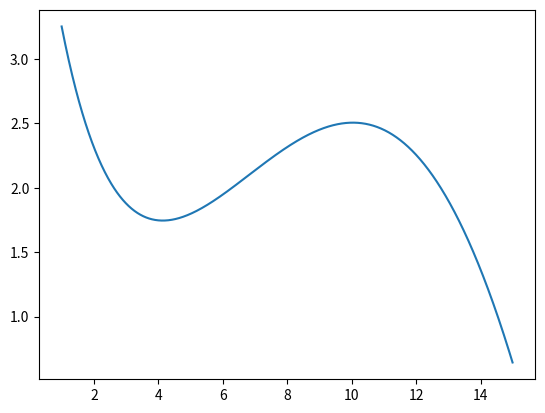

The matplotlib source for this figure:
import numpy as np
import matplotlib.pyplot as plt

x = np.arange(1.0, 15.0, 0.01)
f = np.sin(x / 5.0) * np.exp(x / 10.0) + 5 * np.exp(-x / 2.0)

plt.plot(x, f)
